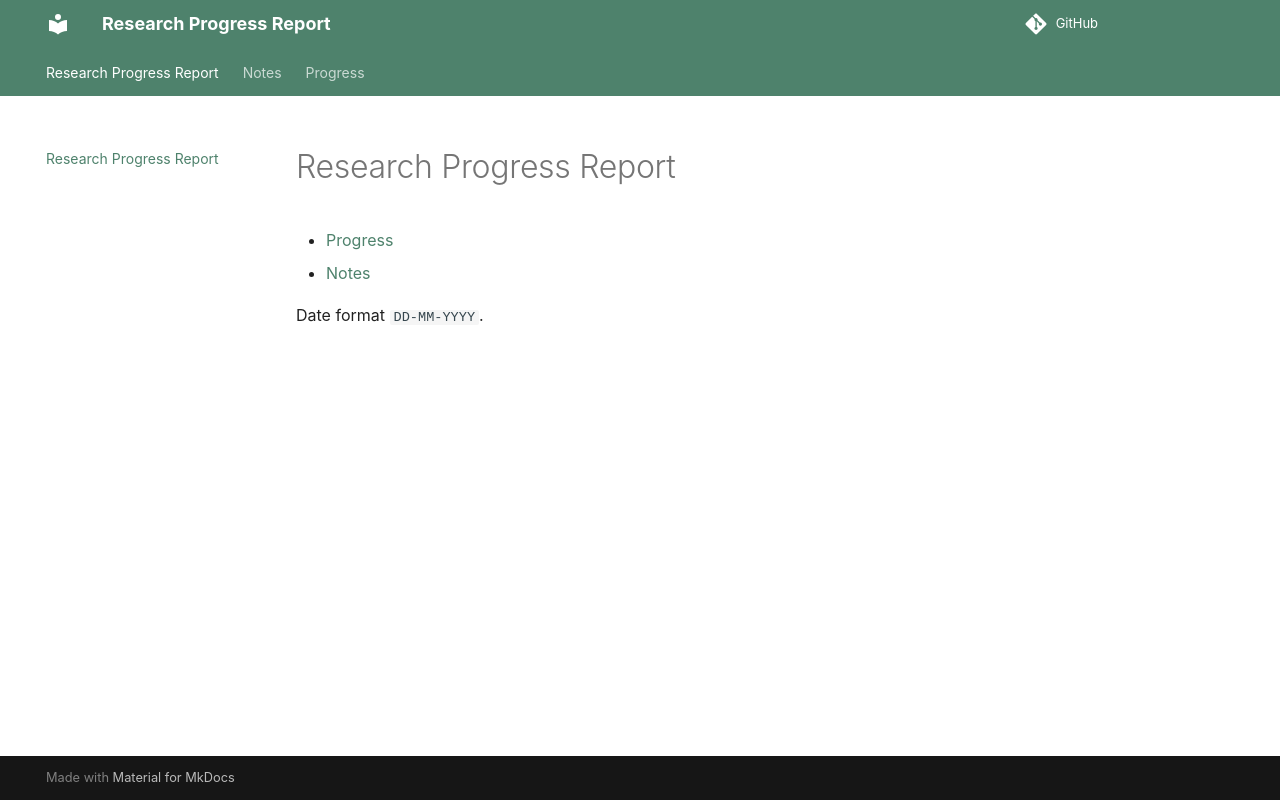

repository: anugrahambia/research-report · page: index.html · generator: mkdocs

# research-report
